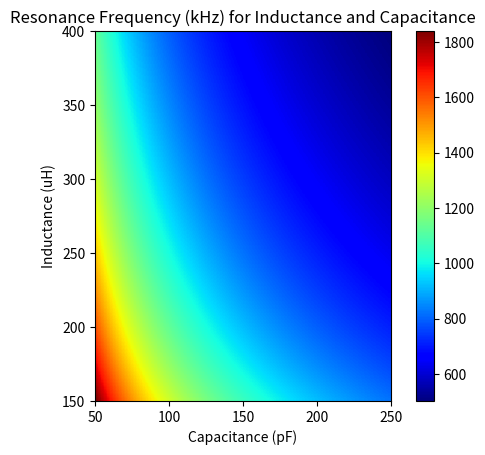

Write Python code to recreate this figure.
import matplotlib.pyplot as plt
import numpy as np

## Design
samples = 100
min_L_in_uH = 150
max_L_in_uH = 400
min_C_in_pF = 50
max_C_in_pF = 250

## Model
L = np.linspace(min_L_in_uH*(10**(-6)),  max_L_in_uH*(10**(-6)),  samples)
C = np.linspace(min_C_in_pF*(10**(-12)), max_C_in_pF*(10**(-12)), samples)
L.shape = (samples, 1)
C.shape = (1, samples)
freq_in_Hz = 1.0 / (2.0 * 3.1415926535 * np.sqrt(L*C))

freq_in_kHz = freq_in_Hz / 1000.0
freq_in_kHz = np.flipud(freq_in_kHz)
## Display

axis_labels = [min_C_in_pF, max_C_in_pF, min_L_in_uH, max_L_in_uH]
print(axis_labels)
plt.imshow(freq_in_kHz, cmap='jet', extent=axis_labels)
plt.xlabel('Capacitance (pF)')
plt.ylabel('Inductance (uH)')
plt.title('Resonance Frequency (kHz) for Inductance and Capacitance') 
plt.colorbar()
plt.show()
